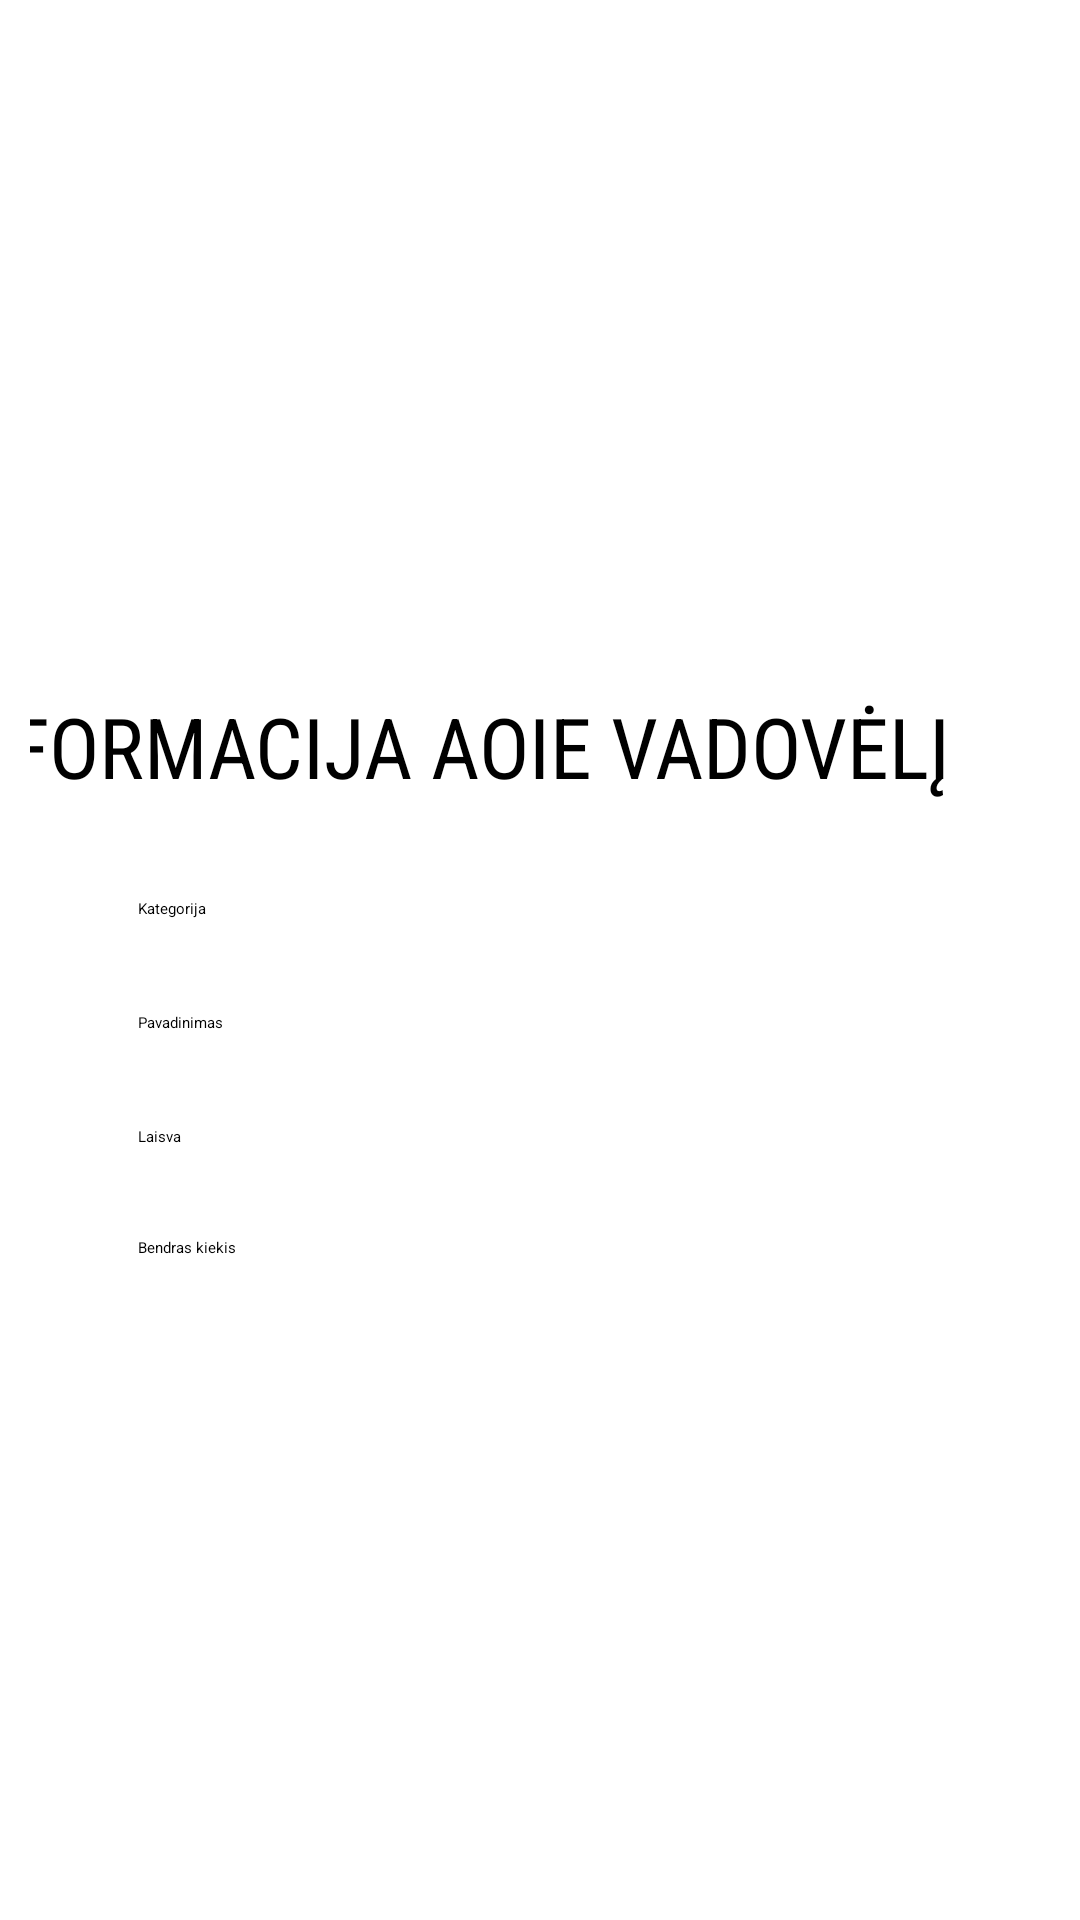

The Android layout XML behind this screen, and the referenced resources:
<!-- AndroidManifest.xml: application theme Theme.MyFirebaseTest -->
<!-- res/layout/activity_book_info.xml -->
<?xml version="1.0" encoding="utf-8"?>
<androidx.constraintlayout.widget.ConstraintLayout xmlns:android="http://schemas.android.com/apk/res/android"
    xmlns:app="http://schemas.android.com/apk/res-auto"
    xmlns:tools="http://schemas.android.com/tools"
    android:id="@+id/relativeLayout2"
    android:layout_width="match_parent"
    android:layout_height="match_parent"
    android:background="@drawable/blue_background"
    android:padding="10dp"
    tools:context=".BookInfoActivity">

    <TextView
        android:id="@+id/searchBookFTitle"
        android:layout_width="wrap_content"
        android:layout_height="wrap_content"
        android:layout_marginTop="220dp"
        android:layout_marginEnd="34dp"
        android:fontFamily="sans-serif-condensed"
        android:gravity="center"
        android:text="INFORMACIJA AOIE VADOVĖLĮ"
        android:textColor="@color/black"
        android:textSize="28sp"
        app:layout_constraintEnd_toEndOf="parent"
        app:layout_constraintTop_toTopOf="parent" />

    <Spinner
        android:id="@+id/bookTypeInfoSpinner"
        android:layout_width="0dp"
        android:layout_height="35dp"
        android:layout_marginTop="32dp"
        android:layout_marginEnd="23dp"
        android:layout_marginBottom="34dp"
        app:layout_constraintBottom_toBottomOf="@+id/textView2"
        app:layout_constraintEnd_toEndOf="parent"
        app:layout_constraintStart_toEndOf="@+id/textView"
        app:layout_constraintTop_toBottomOf="@+id/searchBookFTitle" />

    <Spinner
        android:id="@+id/bookNameInfoSpinner"
        android:layout_width="0dp"
        android:layout_height="33dp"
        android:layout_marginEnd="24dp"
        app:layout_constraintBottom_toBottomOf="parent"
        app:layout_constraintEnd_toEndOf="parent"
        app:layout_constraintStart_toEndOf="@+id/textView2"
        app:layout_constraintTop_toTopOf="parent" />

    <TextView
        android:id="@+id/textView"
        android:layout_width="wrap_content"
        android:layout_height="wrap_content"
        android:layout_marginStart="36dp"
        android:layout_marginTop="32dp"
        android:layout_marginEnd="60dp"
        android:text="Kategorija"
        app:layout_constraintEnd_toStartOf="@+id/bookTypeInfoSpinner"
        app:layout_constraintStart_toStartOf="parent"
        app:layout_constraintTop_toBottomOf="@+id/searchBookFTitle" />

    <TextView
        android:id="@+id/textView2"
        android:layout_width="wrap_content"
        android:layout_height="wrap_content"
        android:layout_marginStart="36dp"
        android:layout_marginTop="31dp"
        android:layout_marginEnd="44dp"
        android:text="Pavadinimas"
        app:layout_constraintEnd_toStartOf="@+id/bookNameInfoSpinner"
        app:layout_constraintStart_toStartOf="parent"
        app:layout_constraintTop_toBottomOf="@+id/textView" />

    <TextView
        android:id="@+id/textView3"
        android:layout_width="wrap_content"
        android:layout_height="wrap_content"
        android:layout_marginStart="36dp"
        android:layout_marginTop="31dp"
        android:text="Laisva"
        app:layout_constraintStart_toStartOf="parent"
        app:layout_constraintTop_toBottomOf="@+id/textView2" />

    <TextView
        android:id="@+id/availableBooksInfoTextView"
        android:layout_width="wrap_content"
        android:layout_height="wrap_content"
        android:layout_marginTop="17dp"
        android:text=""
        app:layout_constraintEnd_toStartOf="@+id/totalAmountInfoTextView"
        app:layout_constraintStart_toStartOf="@+id/totalAmountInfoTextView"
        app:layout_constraintTop_toBottomOf="@+id/bookNameInfoSpinner" />

    <TextView
        android:id="@+id/textView5"
        android:layout_width="wrap_content"
        android:layout_height="wrap_content"
        android:layout_marginStart="36dp"
        android:layout_marginTop="30dp"
        android:text="Bendras kiekis"
        app:layout_constraintStart_toStartOf="parent"
        app:layout_constraintTop_toBottomOf="@+id/textView3" />

    <TextView
        android:id="@+id/totalAmountInfoTextView"
        android:layout_width="wrap_content"
        android:layout_height="wrap_content"
        android:layout_marginStart="43dp"
        android:text=""
        app:layout_constraintBaseline_toBaselineOf="@+id/textView5"
        app:layout_constraintStart_toEndOf="@+id/textView5" />


</androidx.constraintlayout.widget.ConstraintLayout>
<!-- resources referenced by this layout -->
<resources>
  <color name="black">#FF000000</color>
</resources>
